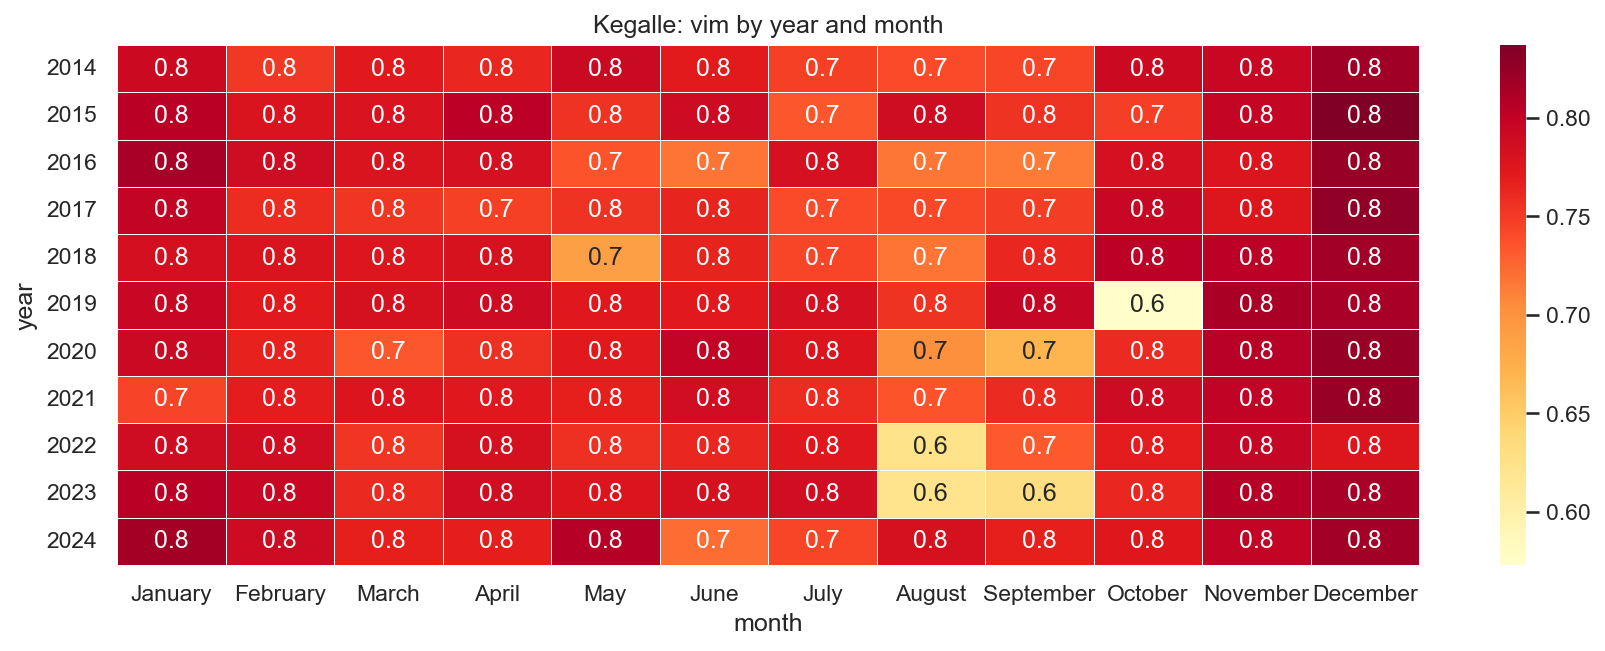

The table this chart was drawn from, first rows:
year, January, February, March, April, May, June, July, August, September, October, November, December
2014, 0.7907, 0.752, 0.772, 0.762, 0.7925, 0.7705, 0.7468, 0.7405, 0.7438, 0.7907, 0.7947, 0.819
2015, 0.8043, 0.7782, 0.7802, 0.8037, 0.7552, 0.79, 0.733, 0.7895, 0.755, 0.748, 0.797, 0.837
2016, 0.8147, 0.789, 0.7788, 0.7825, 0.735, 0.7183, 0.7827, 0.717, 0.7153, 0.7825, 0.7773, 0.8235
2017, 0.798, 0.7595, 0.754, 0.7463, 0.7555, 0.764, 0.741, 0.7418, 0.7488, 0.7957, 0.776, 0.8273
2018, 0.7843, 0.7782, 0.7765, 0.7803, 0.689, 0.7652, 0.7432, 0.7177, 0.7618, 0.8037, 0.803, 0.8175
2019, 0.7953, 0.771, 0.782, 0.79, 0.774, 0.7718, 0.7825, 0.7545, 0.7957, 0.573, 0.8143, 0.8143
2020, 0.7923, 0.7662, 0.7335, 0.7575, 0.7717, 0.7983, 0.7772, 0.7025, 0.6695, 0.7605, 0.806, 0.823
2021, 0.7447, 0.769, 0.7775, 0.7733, 0.7678, 0.786, 0.7588, 0.7352, 0.76, 0.7903, 0.8007, 0.8227
2022, 0.7887, 0.7863, 0.7535, 0.782, 0.7568, 0.7622, 0.7737, 0.6225, 0.7322, 0.7697, 0.7965, 0.7758
2023, 0.804, 0.7953, 0.7608, 0.7873, 0.7773, 0.7815, 0.7865, 0.621, 0.63, 0.7637, 0.8075, 0.8153
2024, 0.8167, 0.79, 0.7675, 0.7682, 0.807, 0.7215, 0.7433, 0.782, 0.7678, 0.7747, 0.7985, 0.8183
